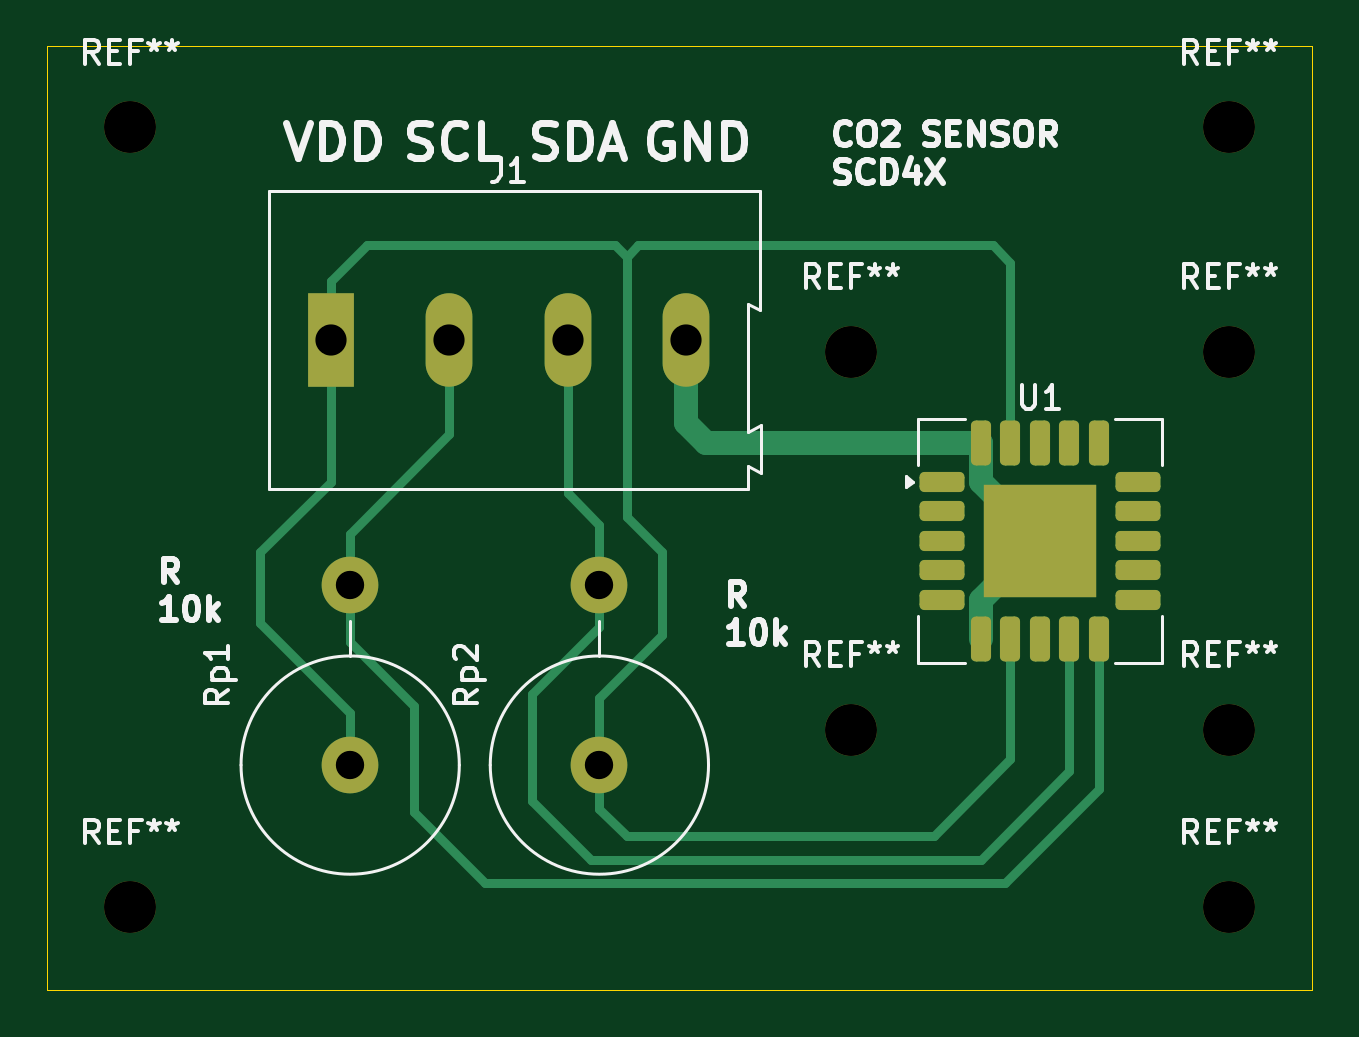
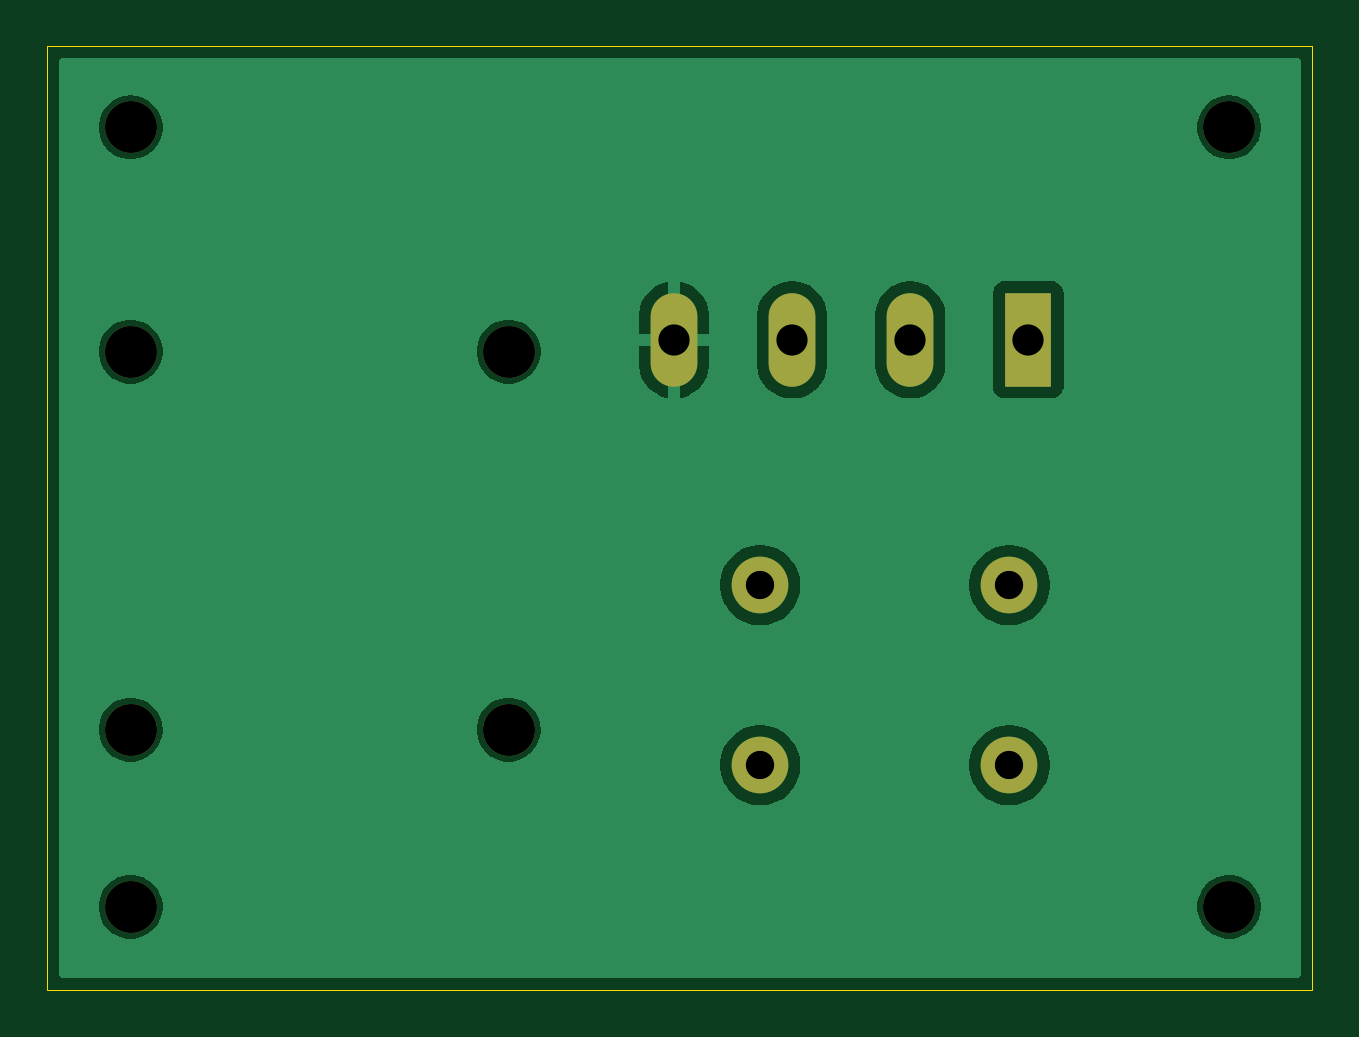
Circuit board: 11 layer files. Board 53.6 x 39.9 mm.
- bottom_copper: SHT3x-B_Cu.gbr (30978 bytes)
- bottom_mask: SHT3x-B_Mask.gbr (1349 bytes)
- paste: SHT3x-B_Paste.gbr (465 bytes)
- bottom_silk: SHT3x-B_Silkscreen.gbr (466 bytes)
- outline: SHT3x-Edge_Cuts.gbr (630 bytes)
- top_copper: SHT3x-F_Cu.gbr (6411 bytes)
- top_mask: SHT3x-F_Mask.gbr (2770 bytes)
- paste: SHT3x-F_Paste.gbr (2038 bytes)
- top_silk: SHT3x-F_Silkscreen.gbr (38011 bytes)
- drill: SHT3x-NPTH.drl (459 bytes)
- drill: SHT3x-PTH.drl (518 bytes)

=== bottom_copper: SHT3x-B_Cu.gbr (30978 bytes, source omitted) ===
=== bottom_mask: SHT3x-B_Mask.gbr ===
%TF.GenerationSoftware,KiCad,Pcbnew,10.0.1*%
%TF.CreationDate,2026-05-11T13:08:24+02:00*%
%TF.ProjectId,SHT3x,53485433-782e-46b6-9963-61645f706362,rev?*%
%TF.SameCoordinates,Original*%
%TF.FileFunction,Soldermask,Bot*%
%TF.FilePolarity,Negative*%
%FSLAX46Y46*%
G04 Gerber Fmt 4.6, Leading zero omitted, Abs format (unit mm)*
G04 Created by KiCad (PCBNEW 10.0.1) date 2026-05-11 13:08:24*
%MOMM*%
%LPD*%
G01*
G04 APERTURE LIST*
%ADD10C,2.200000*%
%ADD11R,1.980000X3.960000*%
%ADD12O,1.980000X3.960000*%
%ADD13C,2.400000*%
G04 APERTURE END LIST*
D10*
%TO.C,REF\u002A\u002A*%
X150500000Y-111500000D03*
%TD*%
%TO.C,REF\u002A\u002A*%
X150500000Y-95500000D03*
%TD*%
%TO.C,REF\u002A\u002A*%
X134500000Y-95500000D03*
%TD*%
%TO.C,REF\u002A\u002A*%
X134500000Y-111500000D03*
%TD*%
%TO.C,REF\u002A\u002A*%
X104000000Y-119000000D03*
%TD*%
%TO.C,REF\u002A\u002A*%
X150500000Y-86000000D03*
%TD*%
D11*
%TO.C,J1*%
X112500000Y-95000000D03*
D12*
X117500000Y-95000000D03*
X122500000Y-95000000D03*
X127500000Y-95000000D03*
%TD*%
D13*
%TO.C,Rp2*%
X123850000Y-113000000D03*
X123850000Y-105380000D03*
%TD*%
D10*
%TO.C,REF\u002A\u002A*%
X150500000Y-119000000D03*
%TD*%
D13*
%TO.C,Rp1*%
X113300000Y-113000000D03*
X113300000Y-105380000D03*
%TD*%
D10*
%TO.C,REF\u002A\u002A*%
X104000000Y-86000000D03*
%TD*%
M02*

=== paste: SHT3x-B_Paste.gbr ===
%TF.GenerationSoftware,KiCad,Pcbnew,10.0.1*%
%TF.CreationDate,2026-05-11T13:08:24+02:00*%
%TF.ProjectId,SHT3x,53485433-782e-46b6-9963-61645f706362,rev?*%
%TF.SameCoordinates,Original*%
%TF.FileFunction,Paste,Bot*%
%TF.FilePolarity,Positive*%
%FSLAX46Y46*%
G04 Gerber Fmt 4.6, Leading zero omitted, Abs format (unit mm)*
G04 Created by KiCad (PCBNEW 10.0.1) date 2026-05-11 13:08:24*
%MOMM*%
%LPD*%
G01*
G04 APERTURE LIST*
G04 APERTURE END LIST*
M02*

=== bottom_silk: SHT3x-B_Silkscreen.gbr ===
%TF.GenerationSoftware,KiCad,Pcbnew,10.0.1*%
%TF.CreationDate,2026-05-11T13:08:24+02:00*%
%TF.ProjectId,SHT3x,53485433-782e-46b6-9963-61645f706362,rev?*%
%TF.SameCoordinates,Original*%
%TF.FileFunction,Legend,Bot*%
%TF.FilePolarity,Positive*%
%FSLAX46Y46*%
G04 Gerber Fmt 4.6, Leading zero omitted, Abs format (unit mm)*
G04 Created by KiCad (PCBNEW 10.0.1) date 2026-05-11 13:08:24*
%MOMM*%
%LPD*%
G01*
G04 APERTURE LIST*
G04 APERTURE END LIST*
M02*

=== outline: SHT3x-Edge_Cuts.gbr ===
%TF.GenerationSoftware,KiCad,Pcbnew,10.0.1*%
%TF.CreationDate,2026-05-11T13:08:24+02:00*%
%TF.ProjectId,SHT3x,53485433-782e-46b6-9963-61645f706362,rev?*%
%TF.SameCoordinates,Original*%
%TF.FileFunction,Profile,NP*%
%FSLAX46Y46*%
G04 Gerber Fmt 4.6, Leading zero omitted, Abs format (unit mm)*
G04 Created by KiCad (PCBNEW 10.0.1) date 2026-05-11 13:08:24*
%MOMM*%
%LPD*%
G01*
G04 APERTURE LIST*
%TA.AperFunction,Profile*%
%ADD10C,0.050000*%
%TD*%
G04 APERTURE END LIST*
D10*
X100475323Y-82571501D02*
X154034607Y-82571501D01*
X154034607Y-122500000D01*
X100475323Y-122500000D01*
X100475323Y-82571501D01*
M02*

=== top_copper: SHT3x-F_Cu.gbr ===
%TF.GenerationSoftware,KiCad,Pcbnew,10.0.1*%
%TF.CreationDate,2026-05-11T13:08:24+02:00*%
%TF.ProjectId,SHT3x,53485433-782e-46b6-9963-61645f706362,rev?*%
%TF.SameCoordinates,Original*%
%TF.FileFunction,Copper,L1,Top*%
%TF.FilePolarity,Positive*%
%FSLAX46Y46*%
G04 Gerber Fmt 4.6, Leading zero omitted, Abs format (unit mm)*
G04 Created by KiCad (PCBNEW 10.0.1) date 2026-05-11 13:08:24*
%MOMM*%
%LPD*%
G01*
G04 APERTURE LIST*
G04 Aperture macros list*
%AMRoundRect*
0 Rectangle with rounded corners*
0 $1 Rounding radius*
0 $2 $3 $4 $5 $6 $7 $8 $9 X,Y pos of 4 corners*
0 Add a 4 corners polygon primitive as box body*
4,1,4,$2,$3,$4,$5,$6,$7,$8,$9,$2,$3,0*
0 Add four circle primitives for the rounded corners*
1,1,$1+$1,$2,$3*
1,1,$1+$1,$4,$5*
1,1,$1+$1,$6,$7*
1,1,$1+$1,$8,$9*
0 Add four rect primitives between the rounded corners*
20,1,$1+$1,$2,$3,$4,$5,0*
20,1,$1+$1,$4,$5,$6,$7,0*
20,1,$1+$1,$6,$7,$8,$9,0*
20,1,$1+$1,$8,$9,$2,$3,0*%
G04 Aperture macros list end*
%TA.AperFunction,HeatsinkPad*%
%ADD10R,4.800000X4.800000*%
%TD*%
%TA.AperFunction,SMDPad,CuDef*%
%ADD11RoundRect,0.212500X-0.212500X-0.737500X0.212500X-0.737500X0.212500X0.737500X-0.212500X0.737500X0*%
%TD*%
%TA.AperFunction,SMDPad,CuDef*%
%ADD12RoundRect,0.212500X-0.737500X-0.212500X0.737500X-0.212500X0.737500X0.212500X-0.737500X0.212500X0*%
%TD*%
%TA.AperFunction,ComponentPad*%
%ADD13R,1.980000X3.960000*%
%TD*%
%TA.AperFunction,ComponentPad*%
%ADD14O,1.980000X3.960000*%
%TD*%
%TA.AperFunction,ComponentPad*%
%ADD15C,2.400000*%
%TD*%
%TA.AperFunction,Conductor*%
%ADD16C,1.000000*%
%TD*%
%TA.AperFunction,Conductor*%
%ADD17C,0.200000*%
%TD*%
%TA.AperFunction,Conductor*%
%ADD18C,0.400000*%
%TD*%
G04 APERTURE END LIST*
D10*
%TO.P,U1,21,GND_21*%
%TO.N,GND*%
X142500000Y-103500000D03*
D11*
%TO.P,U1,20,GND_20*%
X140000000Y-99350000D03*
%TO.P,U1,19,VDD_19*%
%TO.N,VDD*%
X141250000Y-99350000D03*
%TO.P,U1,18*%
%TO.N,N/C*%
X142500000Y-99350000D03*
%TO.P,U1,17*%
X143750000Y-99350000D03*
%TO.P,U1,16*%
X145000000Y-99350000D03*
D12*
%TO.P,U1,15*%
X146650000Y-101000000D03*
%TO.P,U1,14*%
X146650000Y-102250000D03*
%TO.P,U1,13*%
X146650000Y-103500000D03*
%TO.P,U1,12*%
X146650000Y-104750000D03*
%TO.P,U1,11*%
X146650000Y-106000000D03*
D11*
%TO.P,U1,10,SDA_10*%
%TO.N,Net-(J1-Pin_2)*%
X145000000Y-107650000D03*
%TO.P,U1,9,SCL_9*%
%TO.N,Net-(J1-Pin_3)*%
X143750000Y-107650000D03*
%TO.P,U1,8*%
%TO.N,N/C*%
X142500000Y-107650000D03*
%TO.P,U1,7,VDD_7*%
%TO.N,VDD*%
X141250000Y-107650000D03*
%TO.P,U1,6,GND_6*%
%TO.N,GND*%
X140000000Y-107650000D03*
D12*
%TO.P,U1,5*%
%TO.N,N/C*%
X138350000Y-106000000D03*
%TO.P,U1,4*%
X138350000Y-104750000D03*
%TO.P,U1,3*%
X138350000Y-103500000D03*
%TO.P,U1,2*%
X138350000Y-102250000D03*
%TO.P,U1,1*%
X138350000Y-101000000D03*
%TD*%
D13*
%TO.P,J1,1,Pin_1*%
%TO.N,VDD*%
X112500000Y-95000000D03*
D14*
%TO.P,J1,2,Pin_2*%
%TO.N,Net-(J1-Pin_2)*%
X117500000Y-95000000D03*
%TO.P,J1,3,Pin_3*%
%TO.N,Net-(J1-Pin_3)*%
X122500000Y-95000000D03*
%TO.P,J1,4,Pin_4*%
%TO.N,GND*%
X127500000Y-95000000D03*
%TD*%
D15*
%TO.P,Rp2,1*%
%TO.N,VDD*%
X123850000Y-113000000D03*
%TO.P,Rp2,2*%
%TO.N,Net-(J1-Pin_3)*%
X123850000Y-105380000D03*
%TD*%
%TO.P,Rp1,1*%
%TO.N,VDD*%
X113300000Y-113000000D03*
%TO.P,Rp1,2*%
%TO.N,Net-(J1-Pin_2)*%
X113300000Y-105380000D03*
%TD*%
%TO.N,GND*%
D16*
X140000000Y-99350000D02*
X128350000Y-99350000D01*
X140000000Y-99350000D02*
X140000000Y-101000000D01*
X140000000Y-101000000D02*
X142500000Y-103500000D01*
X142500000Y-103500000D02*
X140000000Y-106000000D01*
X140000000Y-106000000D02*
X140000000Y-107650000D01*
%TO.N,Net-(J1-Pin_2)*%
D17*
X145000000Y-107650000D02*
X145000000Y-108500000D01*
%TO.N,VDD*%
D18*
X141250000Y-107650000D02*
X141250000Y-112750000D01*
%TO.N,Net-(J1-Pin_3)*%
X143750000Y-107650000D02*
X143750000Y-113250000D01*
%TO.N,Net-(J1-Pin_2)*%
X145000000Y-107650000D02*
X145000000Y-114000000D01*
%TO.N,VDD*%
X125500000Y-91000000D02*
X125000000Y-91500000D01*
X141250000Y-91750000D02*
X140500000Y-91000000D01*
X141250000Y-99350000D02*
X141250000Y-91750000D01*
X140500000Y-91000000D02*
X125500000Y-91000000D01*
%TO.N,Net-(J1-Pin_2)*%
X116000000Y-115000000D02*
X116000000Y-110500000D01*
X119000000Y-118000000D02*
X116000000Y-115000000D01*
X141000000Y-118000000D02*
X119000000Y-118000000D01*
X145000000Y-114000000D02*
X141000000Y-118000000D01*
X116000000Y-110500000D02*
X113300000Y-107800000D01*
X113300000Y-107800000D02*
X113300000Y-105380000D01*
%TO.N,Net-(J1-Pin_3)*%
X123850000Y-107150000D02*
X123850000Y-105380000D01*
X121000000Y-110000000D02*
X123850000Y-107150000D01*
X121000000Y-114500000D02*
X121000000Y-110000000D01*
X140000000Y-117000000D02*
X123500000Y-117000000D01*
X143750000Y-113250000D02*
X140000000Y-117000000D01*
X123500000Y-117000000D02*
X121000000Y-114500000D01*
%TO.N,VDD*%
X123850000Y-114850000D02*
X123850000Y-113000000D01*
X138000000Y-116000000D02*
X125000000Y-116000000D01*
X141250000Y-112750000D02*
X138000000Y-116000000D01*
X125000000Y-116000000D02*
X123850000Y-114850000D01*
%TO.N,GND*%
D16*
X127500000Y-98500000D02*
X127500000Y-95000000D01*
X128350000Y-99350000D02*
X127500000Y-98500000D01*
%TO.N,VDD*%
D18*
X123850000Y-110150000D02*
X123850000Y-113000000D01*
X126500000Y-107500000D02*
X123850000Y-110150000D01*
X125000000Y-102500000D02*
X126500000Y-104000000D01*
X126500000Y-104000000D02*
X126500000Y-107500000D01*
X125000000Y-91500000D02*
X125000000Y-102500000D01*
X113300000Y-110800000D02*
X109500000Y-107000000D01*
X113300000Y-113000000D02*
X113300000Y-110800000D01*
%TO.N,Net-(J1-Pin_2)*%
X113300000Y-103200000D02*
X113300000Y-105380000D01*
X117500000Y-99000000D02*
X113300000Y-103200000D01*
X117500000Y-95000000D02*
X117500000Y-99000000D01*
%TO.N,Net-(J1-Pin_3)*%
X122500000Y-101500000D02*
X122500000Y-95000000D01*
X123850000Y-102850000D02*
X122500000Y-101500000D01*
X123850000Y-105380000D02*
X123850000Y-102850000D01*
%TO.N,VDD*%
X112500000Y-95000000D02*
X112500000Y-101000000D01*
X109500000Y-104000000D02*
X109500000Y-107000000D01*
X124500000Y-91000000D02*
X114000000Y-91000000D01*
X125000000Y-91500000D02*
X124500000Y-91000000D01*
X112500000Y-92500000D02*
X112500000Y-95000000D01*
X112500000Y-101000000D02*
X109500000Y-104000000D01*
X114000000Y-91000000D02*
X112500000Y-92500000D01*
%TD*%
M02*

=== top_mask: SHT3x-F_Mask.gbr (2770 bytes, source withheld) ===
=== paste: SHT3x-F_Paste.gbr (2038 bytes, source withheld) ===
=== top_silk: SHT3x-F_Silkscreen.gbr (38011 bytes, source omitted) ===
=== drill: SHT3x-NPTH.drl ===
M48
; DRILL file KiCad 10.0.1 date 2026-05-13T21:21:54
; FORMAT={-:-/ absolute / metric / decimal}
; #@! TF.CreationDate,2026-05-13T21:21:54+02:00
; #@! TF.GenerationSoftware,Kicad,Pcbnew,10.0.1
; #@! TF.FileFunction,NonPlated,1,2,NPTH
FMAT,2
METRIC
; #@! TA.AperFunction,NonPlated,NPTH,ComponentDrill
T1C2.200
%
G90
G05
T1
X104.0Y-86.0
X104.0Y-119.0
X134.5Y-95.5
X134.5Y-111.5
X150.5Y-86.0
X150.5Y-95.5
X150.5Y-111.5
X150.5Y-119.0
M30

=== drill: SHT3x-PTH.drl ===
M48
; DRILL file KiCad 10.0.1 date 2026-05-13T21:21:54
; FORMAT={-:-/ absolute / metric / decimal}
; #@! TF.CreationDate,2026-05-13T21:21:54+02:00
; #@! TF.GenerationSoftware,Kicad,Pcbnew,10.0.1
; #@! TF.FileFunction,Plated,1,2,PTH
FMAT,2
METRIC
; #@! TA.AperFunction,Plated,PTH,ComponentDrill
T1C1.200
; #@! TA.AperFunction,Plated,PTH,ComponentDrill
T2C1.320
%
G90
G05
T1
X113.3Y-105.38
X113.3Y-113.0
X123.85Y-105.38
X123.85Y-113.0
T2
X112.5Y-95.0
X117.5Y-95.0
X122.5Y-95.0
X127.5Y-95.0
M30
